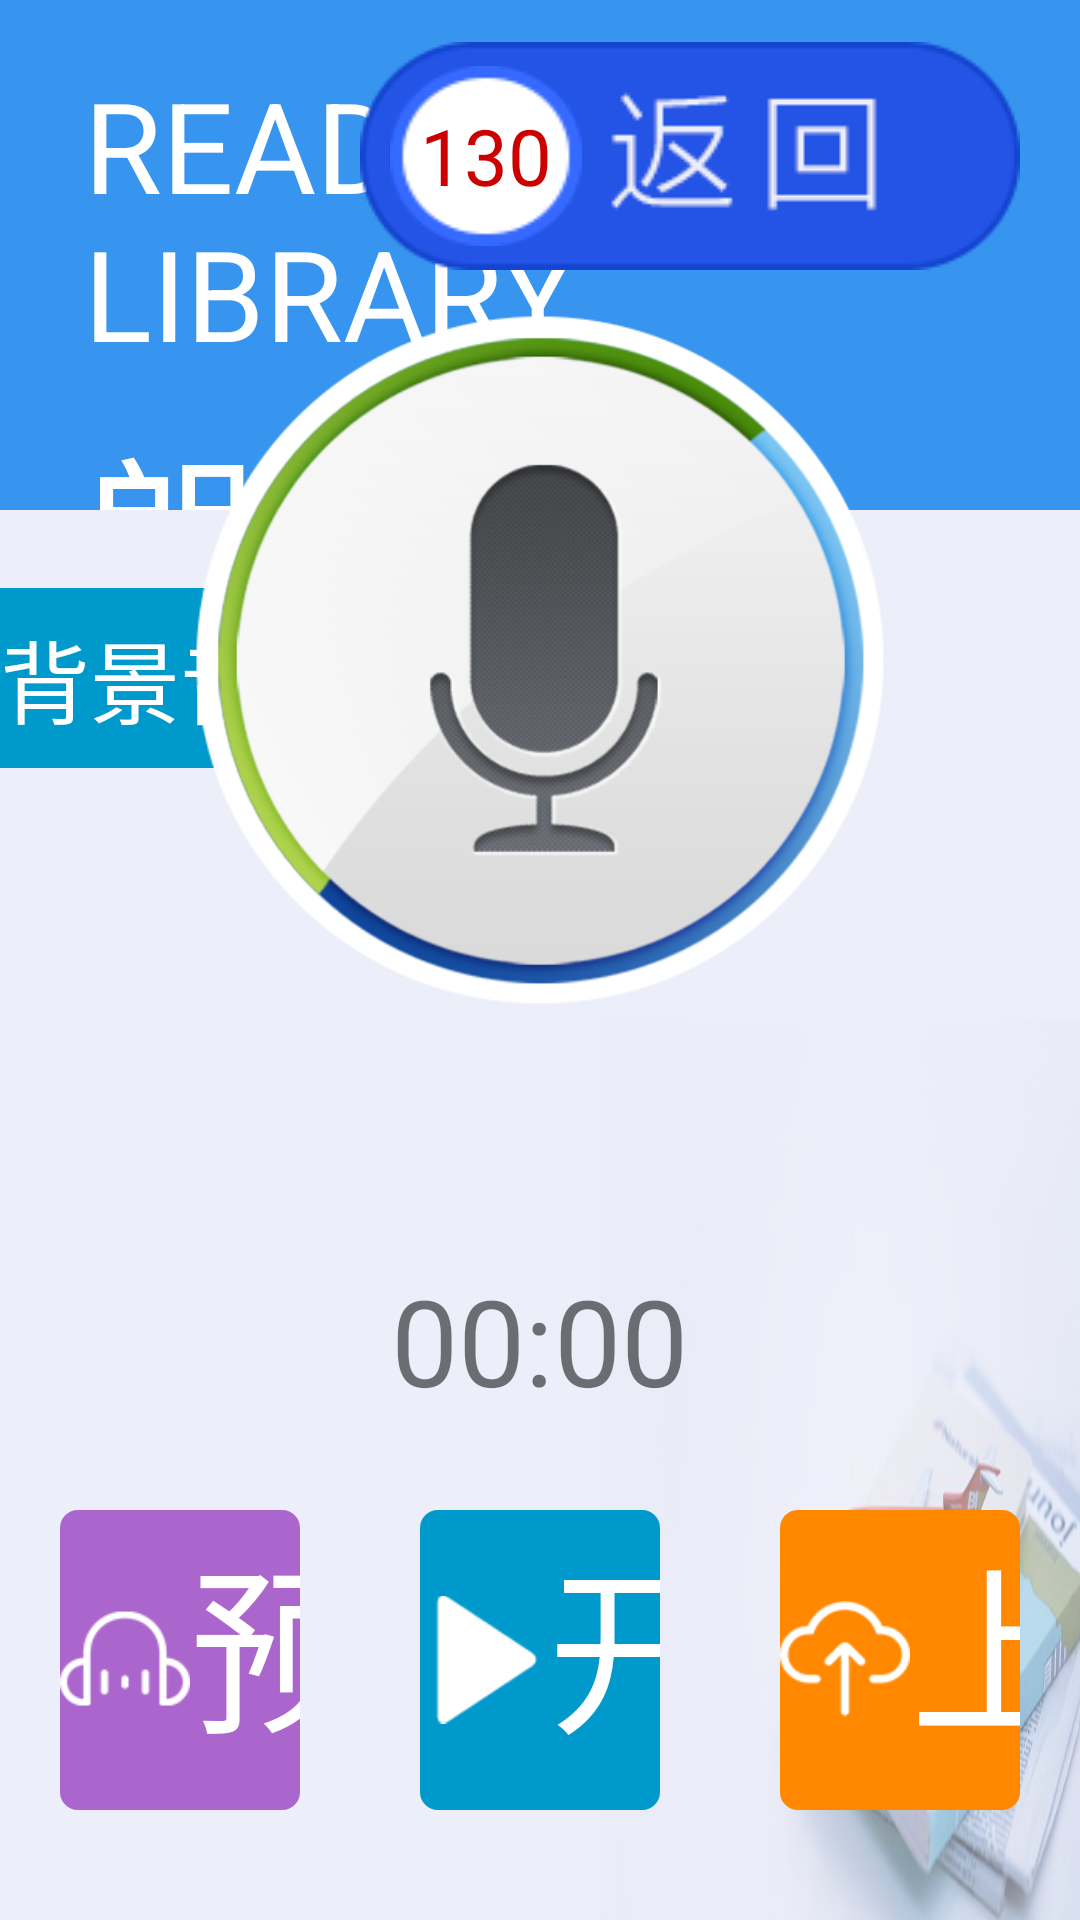

The Android layout XML behind this screen, and the referenced resources:
<!-- AndroidManifest.xml: application theme Theme.AppCompat.Light.NoActionBar -->
<!-- res/layout/activity_book_reading.xml -->
<?xml version="1.0" encoding="utf-8"?>
<RelativeLayout xmlns:android="http://schemas.android.com/apk/res/android"
    android:layout_width="match_parent"
    android:layout_height="match_parent"
    android:background="@drawable/bg_book">

    <include android:id="@+id/tb_book_read_activity"
        layout="@layout/layout_title_bar"/>

    <RelativeLayout
        android:id="@+id/rl_background_music_book_read_activity"
        android:layout_width="260dp"
        android:layout_height="60dp"
        android:background="@drawable/shape_background_book_read_selected"
        android:layout_below="@id/tb_book_read_activity"
        android:layout_marginTop="26dp">

        <TextView
            android:id="@+id/tv_background_book_read_activity"
            android:layout_width="wrap_content"
            android:layout_height="wrap_content"
            android:layout_centerVertical="true"
            android:text="@string/text_background_music_name"
            android:textColor="@color/colorWhite"
            android:textSize="30sp"
            android:maxLines="1"
            android:ellipsize="end"/>

    </RelativeLayout>




    <ImageView
        android:id="@+id/iv_microphone_book_reading"
        android:layout_width="400dp"
        android:layout_height="400dp"
        android:layout_marginTop="20dp"
        android:src="@drawable/microphone00"
        android:layout_centerHorizontal="true"/>

    <LinearLayout
        android:id="@+id/ll_tips_time"
        android:layout_width="500dp"
        android:layout_height="wrap_content"
        android:layout_below="@id/iv_microphone_book_reading"
        android:layout_centerHorizontal="true"
        android:orientation="vertical">

        <TextView
            android:id="@+id/tv_count_time_book_read_activity"
            android:layout_width="wrap_content"
            android:layout_height="wrap_content"
            android:text="00:00"
            android:textSize="40sp"
            android:layout_gravity="center_horizontal"/>



    </LinearLayout>



    
    <LinearLayout
        android:id="@+id/ll_operation_book_read_activity"
        android:layout_width="wrap_content"
        android:layout_height="wrap_content"
        android:layout_below="@id/ll_tips_time"
        android:layout_centerHorizontal="true"
        android:layout_marginTop="10dp"
        android:orientation="horizontal">

        <LinearLayout
            android:id="@+id/ll_prelisten_book_reading_activity"
            android:layout_width="320dp"
            android:layout_height="100dp"
            android:layout_weight="0.3"
            android:layout_margin="20dp"
            android:orientation="horizontal"
            android:gravity="center_vertical"
            android:background="@drawable/shape_code_purple">

            <ImageView
                android:layout_width="wrap_content"
                android:layout_height="wrap_content"
                android:layout_weight="0.4"
                android:src="@drawable/icon_prelisten"/>


            <TextView
                android:layout_width="wrap_content"
                android:layout_height="wrap_content"
                android:text="@string/tv_prelisten_book_reading"
                android:layout_weight="0.6"
                android:textSize="60sp"
                android:textColor="@android:color/white"/>


        </LinearLayout>


        <LinearLayout
            android:id="@+id/ll_pause_book_reading_activity"
            android:layout_width="320dp"
            android:layout_height="100dp"
            android:layout_weight="0.3"
            android:layout_margin="20dp"
            android:orientation="horizontal"
            android:gravity="center_vertical"
            android:background="@drawable/shape_code_login_button">

            <ImageView
                android:id="@+id/iv_start_record_book_reading_activity"
                android:layout_width="wrap_content"
                android:layout_height="wrap_content"
                android:layout_weight="0.4"
                android:src="@drawable/icon_start_reading"/>


            <TextView
                android:id="@+id/tv_start_record_book_reading_activity"
                android:layout_width="wrap_content"
                android:layout_height="wrap_content"
                android:text="@string/button_start_reading"
                android:layout_weight="0.6"
                android:textSize="60sp"
                android:textColor="@android:color/white"/>


        </LinearLayout>

        <LinearLayout
            android:id="@+id/ll_upload_book_reading_activity"
            android:layout_width="320dp"
            android:layout_height="100dp"
            android:layout_weight="0.3"
            android:layout_margin="20dp"
            android:orientation="horizontal"
            android:gravity="center_vertical"
            android:background="@drawable/shape_qr_code_login_button">

            <ImageView
                android:layout_width="wrap_content"
                android:layout_height="wrap_content"
                android:layout_weight="0.4"
                android:src="@drawable/icon_upload"/>


            <TextView
                android:layout_width="wrap_content"
                android:layout_height="wrap_content"
                android:text="@string/tv_upload_book_reading"
                android:layout_weight="0.6"
                android:textSize="60sp"
                android:textColor="@android:color/white"/>


        </LinearLayout>



    </LinearLayout>


    <TextView
        android:id="@+id/tv_tips_count_time_book_read_activity"
        android:layout_width="wrap_content"
        android:layout_height="wrap_content"
        android:text="@string/text_tips_count_time_read_book_activity"
        android:textSize="30sp"
        android:layout_gravity="center_horizontal"
        android:textColor="@android:color/holo_red_dark"
        android:layout_below="@id/ll_operation_book_read_activity"
        android:layout_centerHorizontal="true"
        android:layout_marginTop="20dp"/>


</RelativeLayout>
<!-- res/layout/layout_title_bar.xml (included above) -->
<?xml version="1.0" encoding="utf-8"?>
<RelativeLayout
    xmlns:android="http://schemas.android.com/apk/res/android"
    android:id="@+id/rl_tb_background"
    android:layout_width="match_parent"
    android:layout_height="170dp"
    android:background="@color/color_title_bar">



        <TextView
            android:id="@+id/tv_title_bar_title_english"
            android:layout_width="wrap_content"
            android:layout_height="wrap_content"
            android:textSize="42sp"
            android:layout_marginLeft="28dp"
            android:layout_marginTop="20dp"
            android:textColor="@android:color/white"
            android:text="@string/text_view_login_english_activity"/>

        <TextView
            android:id="@+id/tv_title_name_title_bar"
            android:layout_below="@id/tv_title_bar_title_english"
            android:layout_width="wrap_content"
            android:layout_height="wrap_content"
            android:textSize="58sp"
            android:layout_marginTop="8dp"
            android:layout_marginLeft="28dp"
            android:textColor="@android:color/white"
            android:text="@string/text_view_login_title_activity"/>



        <RelativeLayout
            android:id="@+id/rl_backpress_title_bar"
            android:layout_width="wrap_content"
            android:layout_height="wrap_content"
            android:background="@drawable/backpress"
            android:layout_alignParentRight="true"
            android:layout_marginTop="14dp"
            android:layout_marginRight="20dp">

            <RelativeLayout
                android:layout_width="wrap_content"
                android:layout_height="wrap_content"
                android:layout_centerVertical="true"
                android:layout_marginLeft="10dp"
                android:background="@drawable/icon_middle">

                <TextView
                    android:id="@+id/tv_time_title_bar"
                    android:layout_width="wrap_content"
                    android:layout_height="wrap_content"
                    android:layout_centerInParent="true"
                    android:text="130"
                    android:textSize="26dp"
                    android:textColor="@android:color/holo_red_dark"
                    android:layout_marginLeft="20dp"/>

            </RelativeLayout>






        </RelativeLayout>


    </RelativeLayout>
<!-- resources referenced by this layout -->
<resources>
  <color name="colorWhite">#FFFFFF</color>
  <color name="color_title_bar">#DD1C86EE</color>
  <!-- drawable backpress: png bitmap (drawable, 5702 bytes) -->
  <!-- drawable bg_book: png bitmap (drawable, 185511 bytes) -->
  <!-- drawable icon_middle: png bitmap (drawable, 1676 bytes) -->
  <!-- drawable icon_prelisten: png bitmap (drawable, 1499 bytes) -->
  <!-- drawable icon_start_reading: png bitmap (drawable, 673 bytes) -->
  <!-- drawable icon_upload: png bitmap (drawable, 1558 bytes) -->
  <!-- drawable microphone00: png bitmap (drawable, 105285 bytes) -->
  <!-- drawable shape_background_book_read_selected (drawable) -->
  <?xml version="1.0" encoding="utf-8"?>
  <shape xmlns:android="http://schemas.android.com/apk/res/android">
      <solid android:color="@android:color/holo_blue_dark" />
      <corners android:topLeftRadius="0dp"
          android:topRightRadius="30dp"
          android:bottomRightRadius="30dp"
          android:bottomLeftRadius="0dp"/>
      
  </shape>
  <!-- drawable shape_code_login_button (drawable) -->
  <?xml version="1.0" encoding="utf-8"?>
  <selector xmlns:android="http://schemas.android.com/apk/res/android">
      <item android:state_pressed="true">
          <shape>
              <solid android:color="@android:color/holo_blue_light" />
              <corners android:topLeftRadius="6dp"
                  android:topRightRadius="6dp"
                  android:bottomRightRadius="6dp"
                  android:bottomLeftRadius="6dp"/>
          </shape>
  
      </item>
      <item>
          <shape>
              <solid android:color="@android:color/holo_blue_dark" />
              <corners android:topLeftRadius="6dp"
                  android:topRightRadius="6dp"
                  android:bottomRightRadius="6dp"
                  android:bottomLeftRadius="6dp"/>
          </shape>
  
      </item>
  </selector>
  <!-- drawable shape_code_purple (drawable) -->
  <?xml version="1.0" encoding="utf-8"?>
  <selector xmlns:android="http://schemas.android.com/apk/res/android">
      <item android:state_pressed="true">
          <shape>
              <solid android:color="#ccaa66cc" />
              <corners android:topLeftRadius="6dp"
                  android:topRightRadius="6dp"
                  android:bottomRightRadius="6dp"
                  android:bottomLeftRadius="6dp"/>
          </shape>
      </item>
      <item>
          <shape>
              <solid android:color="@android:color/holo_purple" />
              <corners android:topLeftRadius="6dp"
                  android:topRightRadius="6dp"
                  android:bottomRightRadius="6dp"
                  android:bottomLeftRadius="6dp"/>
          </shape>
      </item>
  </selector>
  <!-- drawable shape_qr_code_login_button (drawable) -->
  <?xml version="1.0" encoding="utf-8"?>
  <selector xmlns:android="http://schemas.android.com/apk/res/android">
      <item android:state_pressed="true">
          <shape>
              <solid android:color="@android:color/holo_orange_light"/>
              <corners
                  android:bottomLeftRadius="6dp"
                  android:bottomRightRadius="6dp"
                  android:topLeftRadius="6dp"
                  android:topRightRadius="6dp"></corners>
  
          </shape>
  
      </item>
      <item >
          <shape>
              <solid android:color="@android:color/holo_orange_dark"/>
              <corners
                  android:bottomLeftRadius="6dp"
                  android:bottomRightRadius="6dp"
                  android:topLeftRadius="6dp"
                  android:topRightRadius="6dp"></corners>
  
          </shape>
      </item>
  </selector>
  <string name="button_start_reading">开始</string>
  <string name="text_background_music_name">背景音乐:\t无</string>
  <string name="text_tips_count_time_read_book_activity">*录制请不要超过5分钟*</string>
  <string name="text_view_login_english_activity">READING LIBRARY</string>
  <string name="text_view_login_title_activity">朗读舱</string>
  <string name="tv_prelisten_book_reading">预听</string>
  <string name="tv_upload_book_reading">上传</string>
</resources>
